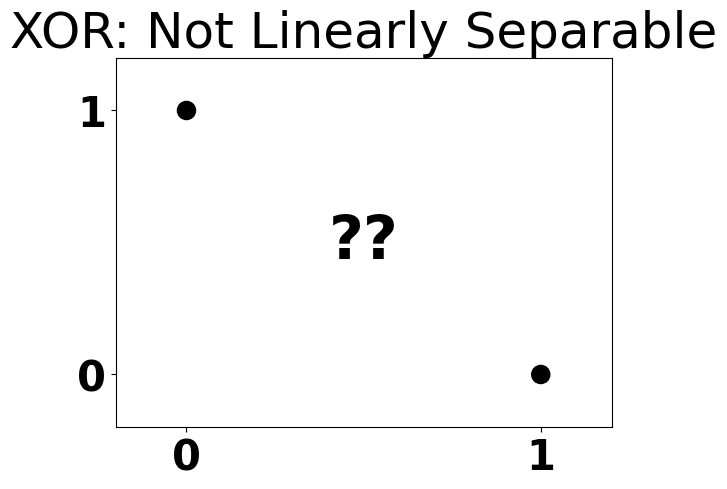

The matplotlib source for this figure:
import numpy as np
import matplotlib.pyplot as plt

font = { 'family': 'normal', 'weight': 'bold', 'size': 30 }
plt.rc('font', **font)

x = [0, 1, 1, 0]
y = [1, 0, 1, 0]
colors = ['#000000', '#000000', '#ffffff', '#ffffff']
areas = [170 for i in range(len(x))]
plt.scatter(x, y, s=areas, c=colors, alpha=1.0)
plt.xticks(np.arange(min(x), max(x)+1, 1.0))
plt.yticks(np.arange(min(y), max(y)+1, 1.0))

plt.xlim([-0.2, 1.2])
plt.ylim([-0.2, 1.2])

plt.title('XOR: Not Linearly Separable')
plt.text(0.5, 0.5, r'??', ha='center', va='center', size='x-large')

plt.savefig('xor.png')
